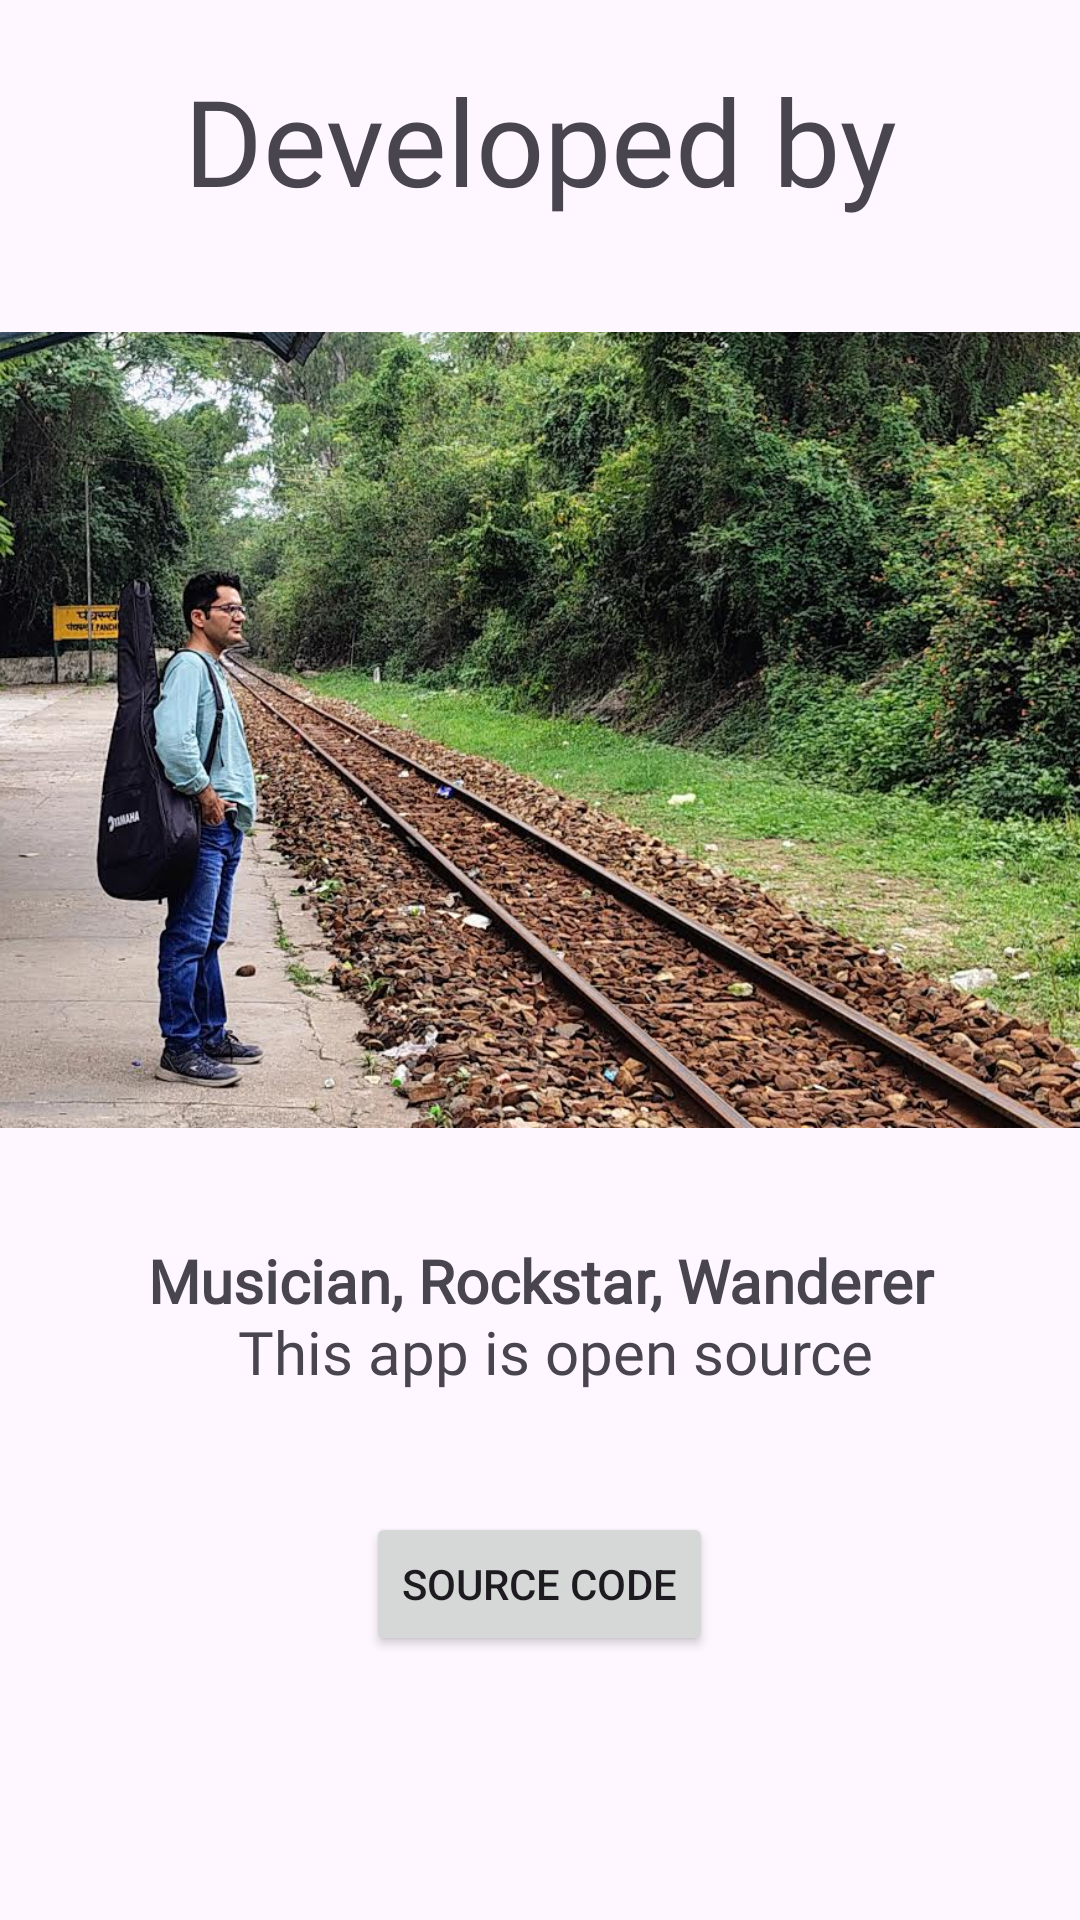

This screen was rendered from an Android layout file. Write that file and the resources it references.
<!-- AndroidManifest.xml: application theme Theme.Eva -->
<!-- res/layout/activity_about.xml -->
<?xml version="1.0" encoding="utf-8"?>
<androidx.constraintlayout.widget.ConstraintLayout xmlns:android="http://schemas.android.com/apk/res/android"
    xmlns:app="http://schemas.android.com/apk/res-auto"
    xmlns:tools="http://schemas.android.com/tools"
    android:id="@+id/main"
    android:layout_width="match_parent"
    android:layout_height="match_parent"
    tools:context=".About">
<LinearLayout
    android:orientation="vertical"
    app:layout_constraintTop_toTopOf="parent"
    app:layout_constraintLeft_toLeftOf="parent"
    android:background="@color/antique_white"
    android:layout_width="match_parent"
    android:layout_height="match_parent">
    <TextView
        android:layout_width="match_parent"
        android:layout_height="wrap_content"
        android:fontFamily="@font/vt323"
        android:textSize="40sp"
        android:textAlignment="center"
        android:padding="20dp"
        android:text="Developed by"/>
    <ImageView
        android:layout_width="match_parent"
        android:layout_height="300dp"
        android:src="@drawable/station"/>
    <TextView
        android:fontFamily="@font/vt323"
        android:textSize="20sp"
        android:padding="20dp"
        android:textAlignment="center"
        android:layout_width="match_parent"
        android:text="@string/about"
        android:layout_height="wrap_content"/>
    <LinearLayout
        android:layout_width="match_parent"
        android:layout_height="wrap_content"
        android:padding="20dp"
        android:layout_gravity="center"
        android:gravity="center"
        android:orientation="horizontal">
        <Button
            android:layout_width="wrap_content"
            android:id="@+id/github"
            android:layout_height="wrap_content"
            android:text="Source Code"/>
    </LinearLayout>

</LinearLayout>
</androidx.constraintlayout.widget.ConstraintLayout>
<!-- resources referenced by this layout -->
<resources>
  <!-- drawable station: jpg bitmap (drawable, 789255 bytes) -->
  <string name="about">
          <b>Musician, Rockstar, Wanderer\n </b>
          This app is open source
      </string>
  <style name="Theme.Eva" parent="Base.Theme.Eva" />
  <style name="Base.Theme.Eva" parent="Theme.Material3.DayNight.NoActionBar">
          
           <item name="colorPrimary">@color/dark_goldenrod</item>
      </style>
</resources>
